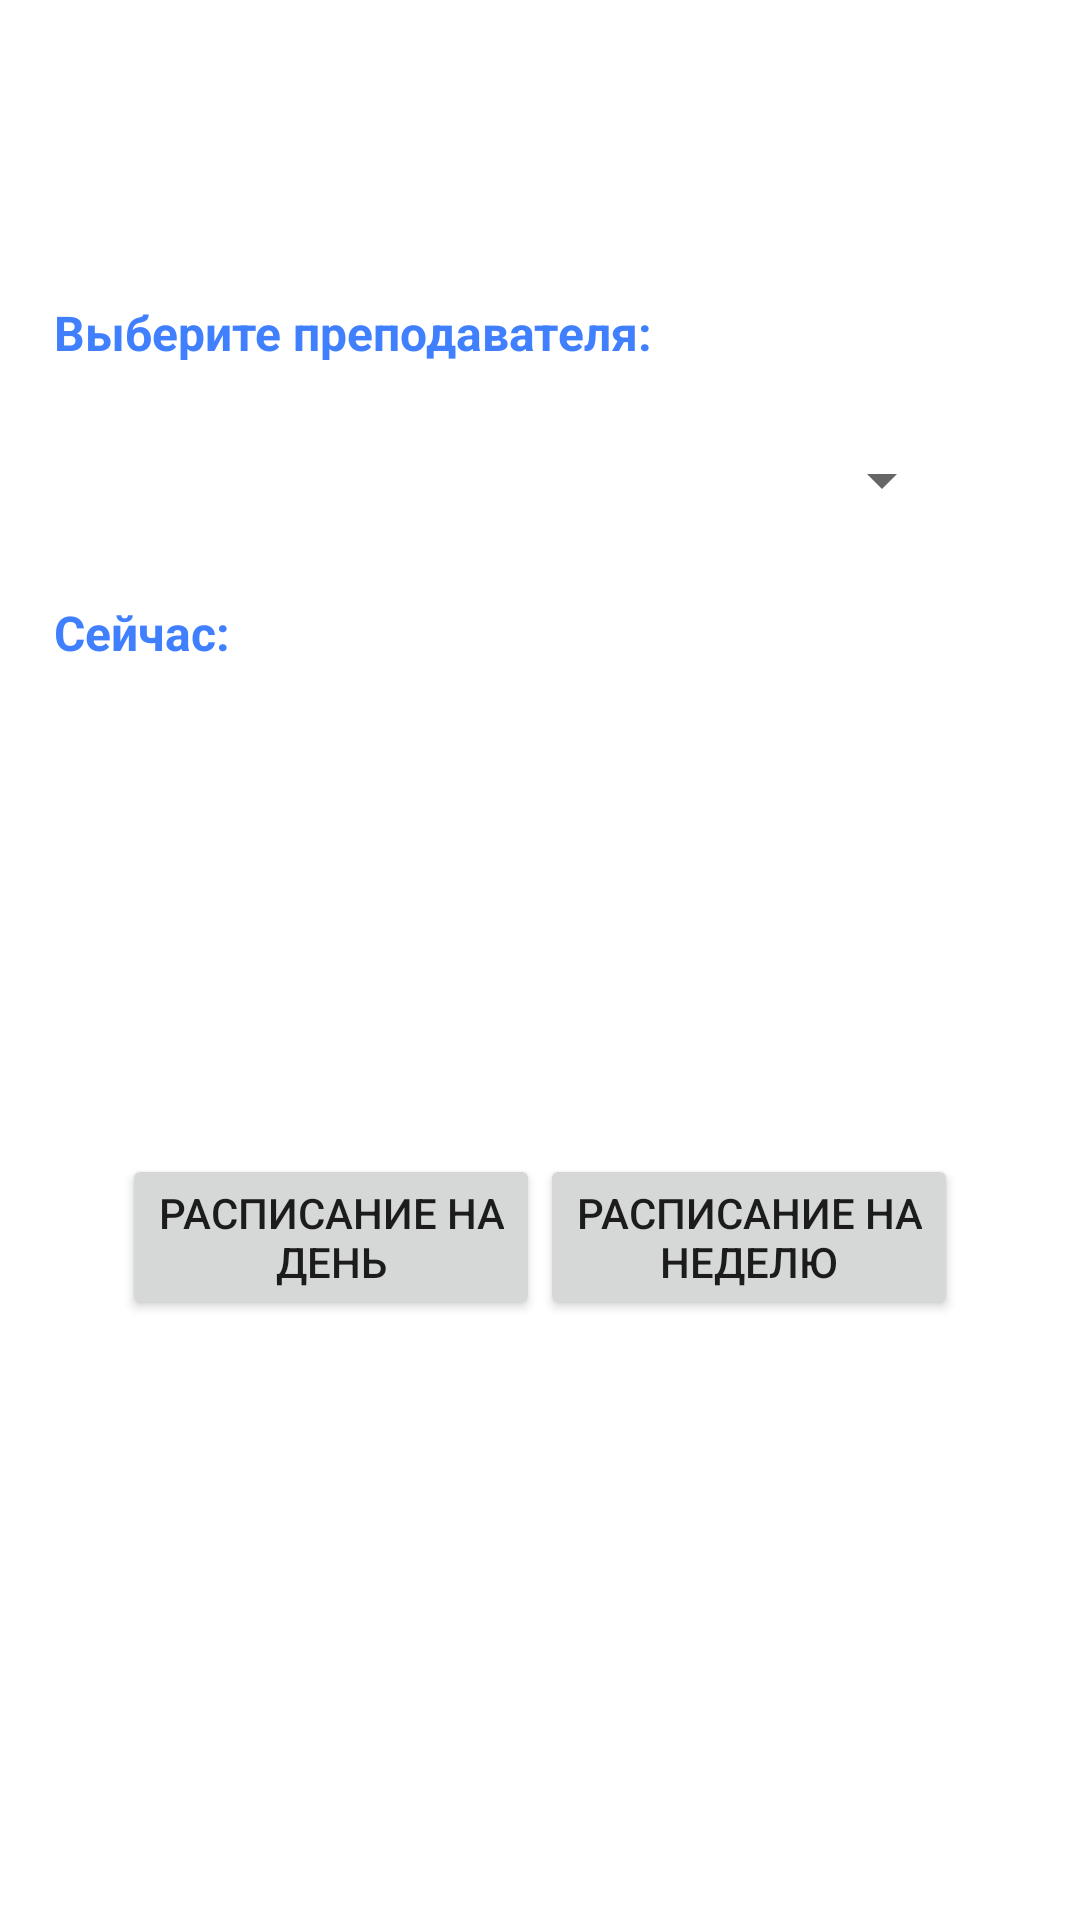

Layout XML and referenced resources for this Android screen:
<!-- AndroidManifest.xml: application theme Theme.HSEApplication -->
<!-- res/layout/activity_teacher.xml -->
<?xml version="1.0" encoding="utf-8"?>
<androidx.constraintlayout.widget.ConstraintLayout xmlns:android="http://schemas.android.com/apk/res/android"
    xmlns:app="http://schemas.android.com/apk/res-auto"
    xmlns:tools="http://schemas.android.com/tools"
    android:layout_width="match_parent"
    android:layout_height="match_parent"
    tools:context=".TeacherActivity">

    <TextView
        android:id="@+id/labelGroup"
        android:layout_width="wrap_content"
        android:layout_height="20dp"
        android:layout_marginStart="18dp"
        android:layout_marginTop="100dp"
        android:layout_marginBottom="10dp"
        android:text="@string/label_teacher"
        android:textAppearance="@style/labelStyle"
        app:layout_constraintBottom_toTopOf="@+id/groupList"
        app:layout_constraintStart_toStartOf="parent"
        app:layout_constraintTop_toTopOf="parent" />

    <Spinner
        android:id="@+id/groupList"
        android:layout_width="300dp"
        android:layout_height="40dp"
        android:layout_marginStart="18dp"
        android:layout_marginTop="10dp"
        android:layout_marginBottom="10dp"
        android:spinnerMode="dropdown"
        app:layout_constraintBottom_toTopOf="@+id/linearLayout"
        app:layout_constraintStart_toStartOf="parent"
        app:layout_constraintTop_toBottomOf="@+id/labelGroup" />

    <LinearLayout
        android:id="@+id/linearLayout"
        android:layout_width="wrap_content"
        android:layout_height="19dp"
        android:layout_marginStart="18dp"
        android:layout_marginTop="10dp"
        android:layout_marginBottom="10dp"
        android:orientation="horizontal"
        app:layout_constraintBottom_toTopOf="@+id/status"
        app:layout_constraintStart_toStartOf="parent"
        app:layout_constraintTop_toBottomOf="@+id/groupList">

        <TextView
            android:id="@+id/labelTime"
            android:layout_width="wrap_content"
            android:layout_height="wrap_content"
            android:layout_weight="1"
            android:text="@string/label_time"
            android:textAppearance="@style/labelStyle" />

        <TextView
            android:id="@+id/time"
            android:layout_width="wrap_content"
            android:layout_height="wrap_content"
            android:layout_marginLeft="4dp"
            android:layout_weight="1"
            android:textAppearance="@style/valueStyle"
            tools:text="12:00" />
    </LinearLayout>

    <TextView
        android:id="@+id/status"
        android:layout_width="wrap_content"
        android:layout_height="19dp"
        android:layout_marginStart="18dp"
        android:layout_marginTop="10dp"
        android:layout_marginBottom="10dp"
        android:textAppearance="@style/valueStyle"
        app:layout_constraintBottom_toTopOf="@+id/linearLayout2"
        app:layout_constraintStart_toStartOf="parent"
        app:layout_constraintTop_toBottomOf="@+id/linearLayout"
        tools:text="Идет пара / Нет пар" />

    <LinearLayout
        android:id="@+id/linearLayout2"
        android:layout_width="wrap_content"
        android:layout_height="wrap_content"
        android:layout_marginStart="18dp"
        android:layout_marginTop="10dp"
        android:layout_marginBottom="10dp"
        android:orientation="vertical"
        app:layout_constraintBottom_toTopOf="@+id/linearLayout3"
        app:layout_constraintStart_toStartOf="parent"
        app:layout_constraintTop_toBottomOf="@+id/status">

        <TextView
            android:id="@+id/subject"
            android:layout_width="match_parent"
            android:layout_height="wrap_content"
            android:textAppearance="@style/valueStyle"
            tools:text="Дисциплина" />

        <TextView
            android:id="@+id/cabinet"
            android:layout_width="match_parent"
            android:layout_height="wrap_content"
            android:textAppearance="@style/valueStyle"
            tools:text="Кабинет" />

        <TextView
            android:id="@+id/corp"
            android:layout_width="match_parent"
            android:layout_height="wrap_content"
            android:textAppearance="@style/valueStyle"
            tools:text="Корпус" />

        <TextView
            android:id="@+id/teacher"
            android:layout_width="match_parent"
            android:layout_height="wrap_content"
            android:textAppearance="@style/valueStyle"
            tools:text="Преподаватель" />
    </LinearLayout>

    <LinearLayout
        android:id="@+id/linearLayout3"
        android:layout_width="wrap_content"
        android:layout_height="wrap_content"
        android:layout_marginStart="18dp"
        android:layout_marginTop="10dp"
        android:layout_marginEnd="18dp"
        android:layout_marginBottom="200dp"
        android:orientation="horizontal"
        android:weightSum="1"
        app:layout_constraintBottom_toBottomOf="parent"
        app:layout_constraintEnd_toEndOf="parent"
        app:layout_constraintStart_toStartOf="parent"
        app:layout_constraintTop_toBottomOf="@+id/linearLayout2">

        <Button
            android:id="@+id/buttonTimetableDay"
            android:layout_width="0dp"
            android:layout_height="wrap_content"
            android:layout_weight="0.5"
            android:insetLeft="8dp"
            android:insetRight="4dp"
            android:text="@string/timetable_day" />

        <Button
            android:id="@+id/buttonTimetableWeek"
            android:layout_width="0dp"
            android:layout_height="wrap_content"
            android:layout_weight="0.5"
            android:insetLeft="4dp"
            android:insetRight="8dp"
            android:text="@string/timetable_week" />
    </LinearLayout>

</androidx.constraintlayout.widget.ConstraintLayout>
<!-- resources referenced by this layout -->
<resources>
  <string name="label_teacher">Выберите преподавателя:</string>
  <string name="label_time">Сейчас:</string>
  <string name="timetable_day">РАСПИСАНИЕ НА\nДЕНЬ</string>
  <string name="timetable_week">РАСПИСАНИЕ НА\nНЕДЕЛЮ</string>
  <style name="labelStyle" parent="@android:style/TextAppearance">
          <item name="android:textColor">@color/colorSecondary</item>
          <item name="android:textStyle">bold</item>
      </style>
  <style name="valueStyle" parent="@android:style/TextAppearance">
          <item name="android:textColor">@color/colorPrimaryVariant</item>
      </style>
  <style name="Theme.HSEApplication" parent="Base.Theme.HSEApplication" />
  <color name="colorSecondary">#4080ff</color>
  <color name="colorPrimaryVariant">#011F5A</color>
  <style name="Base.Theme.HSEApplication" parent="Theme.MaterialComponents.Light.DarkActionBar">
          
          
          <item name="colorPrimary">@color/colorPrimary</item>
          <item name="colorPrimaryVariant">@color/colorPrimaryVariant</item>
          <item name="colorSecondary">@color/colorSecondary</item>
          <item name="colorSecondaryVariant">@color/colorSecondaryVariant</item>
      </style>
  <color name="colorPrimary">#003399</color>
  <color name="colorSecondaryVariant">#0C5DFD</color>
</resources>
